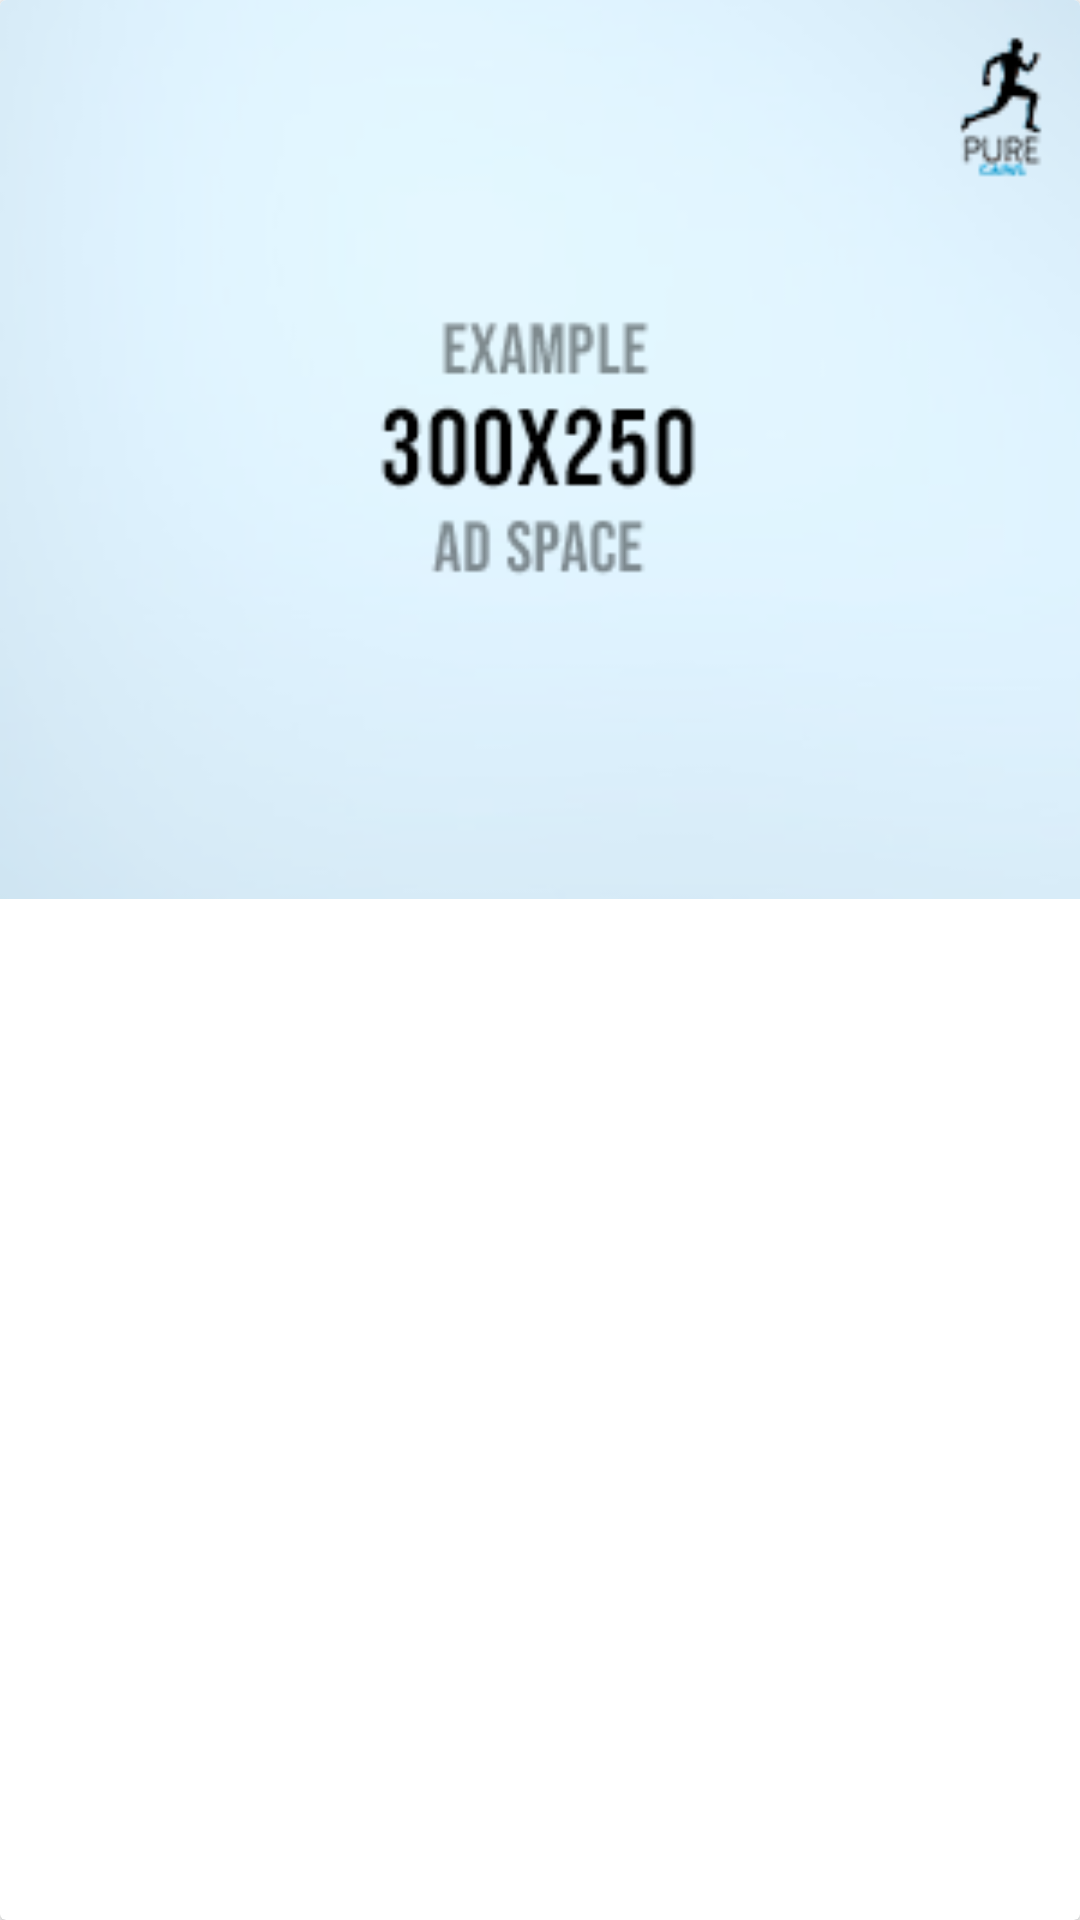

Android layout source for this screen:
<!-- AndroidManifest.xml: application theme Theme.PureGains_App -->
<!-- res/layout/advert_larger.xml -->
<androidx.cardview.widget.CardView xmlns:android="http://schemas.android.com/apk/res/android"
    xmlns:app="http://schemas.android.com/apk/res-auto"
    xmlns:tools="http://schemas.android.com/tools"
    android:layout_width="match_parent"
    android:layout_height="wrap_content"
    android:layout_margin="30dp">

    <androidx.constraintlayout.widget.ConstraintLayout
        android:id="@+id/advert_large_layout"
        android:layout_width="match_parent"
        android:layout_height="wrap_content">


        <ImageView
            android:id="@+id/advert_large_image"
            android:layout_width="match_parent"
            android:layout_height="wrap_content"
            android:scaleType="centerCrop"
            app:layout_constraintEnd_toEndOf="parent"
            app:layout_constraintStart_toStartOf="parent"
            app:layout_constraintTop_toTopOf="parent"
            app:srcCompat="@drawable/advert_larger"
            android:adjustViewBounds="true"/>
    </androidx.constraintlayout.widget.ConstraintLayout>
</androidx.cardview.widget.CardView>
<!-- resources referenced by this layout -->
<resources>
  <!-- drawable advert_larger: png bitmap (drawable-v24, 19087 bytes) -->
  <style name="Theme.PureGains_App" parent="Theme.MaterialComponents.DayNight.DarkActionBar">
          
          <item name="colorPrimary">@color/purple_500</item>
          <item name="colorPrimaryVariant">@color/purple_700</item>
          <item name="colorOnPrimary">@color/white</item>
          
          <item name="colorSecondary">@color/teal_200</item>
          <item name="colorSecondaryVariant">@color/teal_700</item>
          <item name="colorOnSecondary">@color/black</item>
          
          <item name="android:statusBarColor" tools:targetApi="l">?attr/colorPrimaryVariant</item>
          
      </style>
  <color name="purple_500">#FF6200EE</color>
  <color name="purple_700">#FF3700B3</color>
  <color name="white">#FFFFFFFF</color>
  <color name="teal_200">#FF03DAC5</color>
  <color name="teal_700">#FF018786</color>
  <color name="black">#FF000000</color>
</resources>
